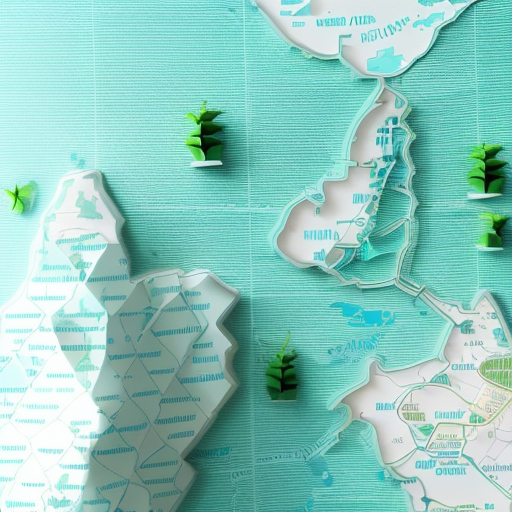
Generation parameters embedded in this image by AUTOMATIC1111 Stable Diffusion web UI or a fork of it (Forge, ...) (PNG 'parameters' text chunk):
Flat papercut style map . Silhouette, clean cuts, paper, sharp edges, minimalist, color block
Negative prompt: 3D, high detail, noise, grainy, blurry, painting, drawing, photo, disfigured, fire, flame
Steps: 33, Sampler: DPM++ 2M Karras, CFG scale: 7, Seed: 1396742090, Size: 512x512, Model hash: 980cb713af, Model: _r_reliberate_v10, Token merging ratio: 0.3, NGMS: 1.5, Style Selector Enabled: True, Style Selector Randomize: False, Style Selector Style: Flat Papercut, ControlNet 0: "Module: softedge_pidinet, Model: control_v11p_sd15_softedge [a8575a2a], Weight: 1, Resize Mode: Crop and Resize, Low Vram: False, Processor Res: 512, Guidance Start: 0, Guidance End: 1, Pixel Perfect: True, Control Mode: Balanced", Version: v1.5.1